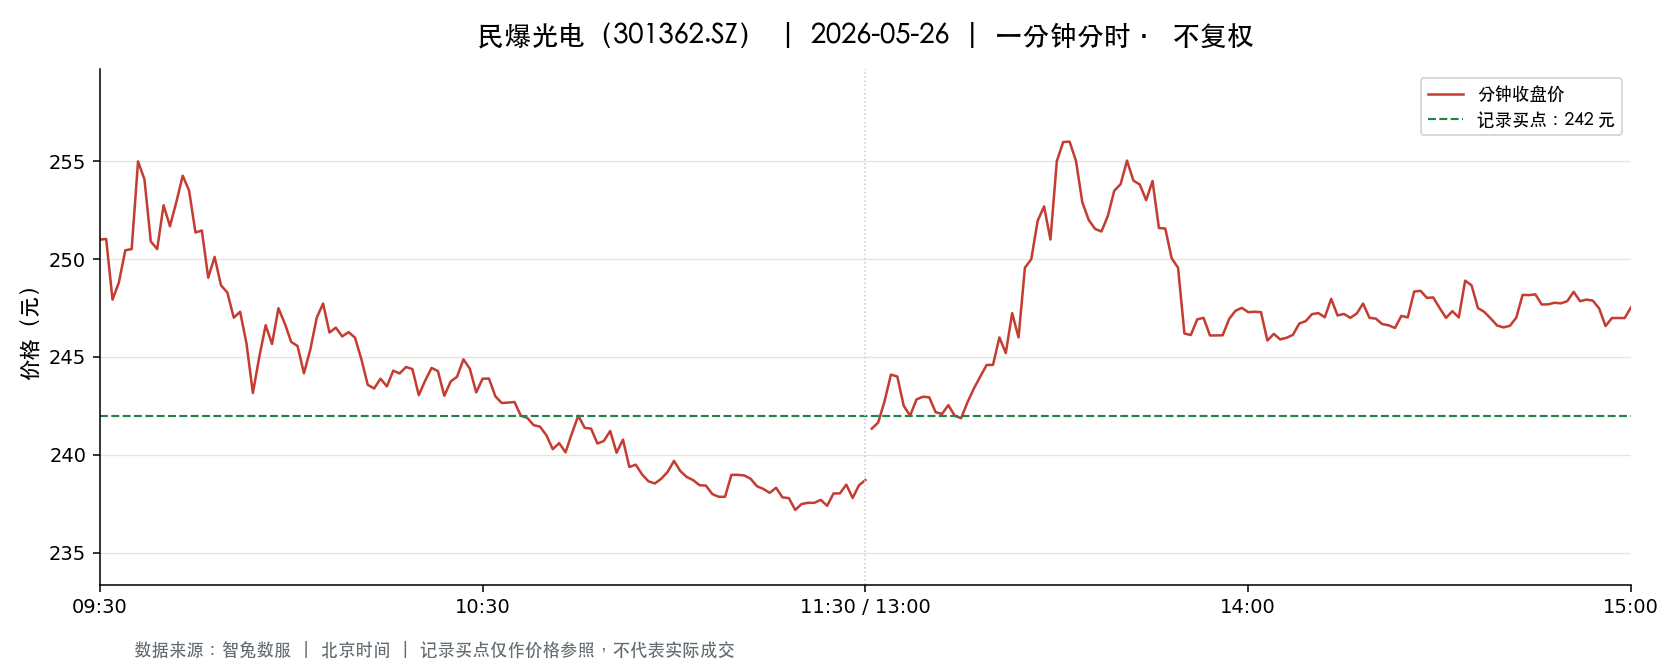

Values plotted in this chart, from the file beside it:
t, o, h, l, c, v, a, pc, sf
2026-05-26 09:30:00, 251, 251, 251, 251, 563.0, 14130737, 263.6, 0.0
2026-05-26 09:31:00, 252.7, 257.9, 251, 251, 1519, 38541261, 251, 0.0
2026-05-26 09:32:00, 251, 251, 245.1, 247.9, 1768, 43816212, 251, 0.0
2026-05-26 09:33:00, 247.2, 250.8, 247.2, 248.8, 1176, 29258013, 247.9, 0.0
2026-05-26 09:34:00, 249, 252, 249, 250.4, 515.0, 12908390, 248.8, 0.0
2026-05-26 09:35:00, 249.5, 251.0, 248.8, 250.5, 557.0, 13943464, 250.4, 0.0
2026-05-26 09:36:00, 250.5, 255, 250.5, 255, 623.0, 15725398, 250.5, 0.0
2026-05-26 09:37:00, 253.0, 254.8, 253.0, 254.1, 505.0, 12844344, 255, 0.0
2026-05-26 09:38:00, 253.5, 254.1, 250.0, 250.9, 487.0, 12267938, 254.1, 0.0
2026-05-26 09:39:00, 251.2, 253.0, 250, 250.5, 332.0, 8350526, 250.9, 0.0
2026-05-26 09:40:00, 251.8, 253.0, 250.5, 252.8, 260.0, 6540280, 250.5, 0.0
2026-05-26 09:41:00, 251.7, 252.7, 250.6, 251.7, 386.0, 9707282, 252.8, 0.0
2026-05-26 09:42:00, 251.6, 254, 251.6, 252.9, 408.0, 10336757, 251.7, 0.0
2026-05-26 09:43:00, 252.9, 254.6, 252.9, 254.3, 292.0, 7417870, 252.9, 0.0
2026-05-26 09:44:00, 253.8, 254.3, 252.8, 253.5, 224.0, 5677796, 254.3, 0.0
2026-05-26 09:45:00, 253.5, 253.5, 251.4, 251.4, 263.0, 6638789, 253.5, 0.0
2026-05-26 09:46:00, 251.4, 251.9, 251, 251.5, 200.0, 5028045, 251.4, 0.0
2026-05-26 09:47:00, 251.4, 251.4, 249.1, 249.1, 215.0, 5392585, 251.5, 0.0
2026-05-26 09:48:00, 250.0, 252.0, 249.1, 250.1, 446.0, 11171028, 249.1, 0.0
2026-05-26 09:49:00, 252, 252, 248.7, 248.7, 863.0, 21573988, 250.1, 0.0
2026-05-26 09:50:00, 248.6, 248.6, 247, 248.3, 797.0, 19724947, 248.7, 0.0
2026-05-26 09:51:00, 247.5, 248.6, 247.0, 247, 1436, 35499984, 248.3, 0.0
2026-05-26 09:52:00, 248, 248, 246.3, 247.3, 683.0, 16877516, 247, 0.0
2026-05-26 09:53:00, 247.6, 247.6, 245.7, 245.7, 643.0, 15838356, 247.3, 0.0
2026-05-26 09:54:00, 245.6, 245.6, 243.0, 243.2, 1143, 27916814, 245.7, 0.0
2026-05-26 09:55:00, 243.2, 245.4, 243.2, 245.0, 294.0, 7187133, 243.2, 0.0
2026-05-26 09:56:00, 245.0, 246.6, 245.0, 246.6, 545.0, 13369299, 245.0, 0.0
2026-05-26 09:57:00, 246.8, 246.8, 245.6, 245.7, 233.0, 5741560, 246.6, 0.0
2026-05-26 09:58:00, 245.7, 247.5, 245.7, 247.5, 177.0, 4370480, 245.7, 0.0
2026-05-26 09:59:00, 247.3, 247.5, 245.7, 246.7, 197.0, 4857247, 247.5, 0.0
2026-05-26 10:00:00, 246.0, 246.7, 245.3, 245.8, 117.0, 2874591, 246.7, 0.0
2026-05-26 10:01:00, 245.8, 246, 244.7, 245.6, 230.0, 5638541, 245.8, 0.0
2026-05-26 10:02:00, 245.4, 245.4, 243.9, 244.2, 330.0, 8068309, 245.6, 0.0
2026-05-26 10:03:00, 243.9, 246.7, 243.9, 245.4, 267.0, 6537383, 244.2, 0.0
2026-05-26 10:04:00, 245.4, 247.0, 245.4, 247.0, 172.0, 4234443, 245.4, 0.0
2026-05-26 10:05:00, 247, 248.8, 247, 247.7, 144.0, 3565669, 247.0, 0.0
2026-05-26 10:06:00, 247.7, 247.7, 246.2, 246.2, 164.0, 4052501, 247.7, 0.0
2026-05-26 10:07:00, 246.3, 247.4, 246.3, 246.5, 224.0, 5523004, 246.2, 0.0
2026-05-26 10:08:00, 246.2, 247, 245.4, 246.1, 143.0, 3518967, 246.5, 0.0
2026-05-26 10:09:00, 246.5, 246.9, 245.7, 246.3, 121.0, 2979304, 246.1, 0.0
2026-05-26 10:10:00, 246.1, 246.4, 245.9, 246, 107.0, 2635877, 246.3, 0.0
2026-05-26 10:11:00, 245.9, 246, 244.9, 244.9, 206.0, 5056679, 246, 0.0
2026-05-26 10:12:00, 244.9, 244.9, 243.6, 243.6, 327.0, 7987667, 244.9, 0.0
2026-05-26 10:13:00, 243.5, 243.7, 243.4, 243.4, 192.0, 4674812, 243.6, 0.0
2026-05-26 10:14:00, 243.2, 244.0, 242.9, 243.9, 389.0, 9466503, 243.4, 0.0
2026-05-26 10:15:00, 243, 243.8, 242.9, 243.5, 176.0, 4277878, 243.9, 0.0
2026-05-26 10:16:00, 243.4, 244.7, 243.4, 244.3, 246.0, 6003460, 243.5, 0.0
2026-05-26 10:17:00, 244.3, 244.3, 244.1, 244.2, 77.0, 1880280, 244.3, 0.0
2026-05-26 10:18:00, 244.1, 244.7, 244, 244.5, 94.0, 2295366, 244.2, 0.0
2026-05-26 10:19:00, 244.4, 244.5, 244.4, 244.4, 59.0, 1442189, 244.5, 0.0
2026-05-26 10:20:00, 244.3, 244.4, 243.0, 243.1, 173.0, 4213717, 244.4, 0.0
2026-05-26 10:21:00, 243.1, 243.8, 242.6, 243.8, 173.0, 4205639, 243.1, 0.0
2026-05-26 10:22:00, 243.8, 244.4, 243.0, 244.4, 234.0, 5708043, 243.8, 0.0
2026-05-26 10:23:00, 244.7, 244.7, 244.3, 244.3, 123.0, 3007787, 244.4, 0.0
2026-05-26 10:24:00, 244.3, 244.3, 243, 243, 76.0, 1851009, 244.3, 0.0
2026-05-26 10:25:00, 243.0, 243.8, 243.0, 243.8, 289.0, 7032887, 243, 0.0
2026-05-26 10:26:00, 243.9, 244, 243.7, 244, 71.0, 1731944, 243.8, 0.0
2026-05-26 10:27:00, 244, 245, 244, 244.9, 276.0, 6752095, 244, 0.0
2026-05-26 10:28:00, 245, 245, 244.4, 244.4, 147.0, 3596523, 244.9, 0.0
2026-05-26 10:29:00, 244.2, 244.2, 243.2, 243.2, 155.0, 3778612, 244.4, 0.0
... 181 more rows
